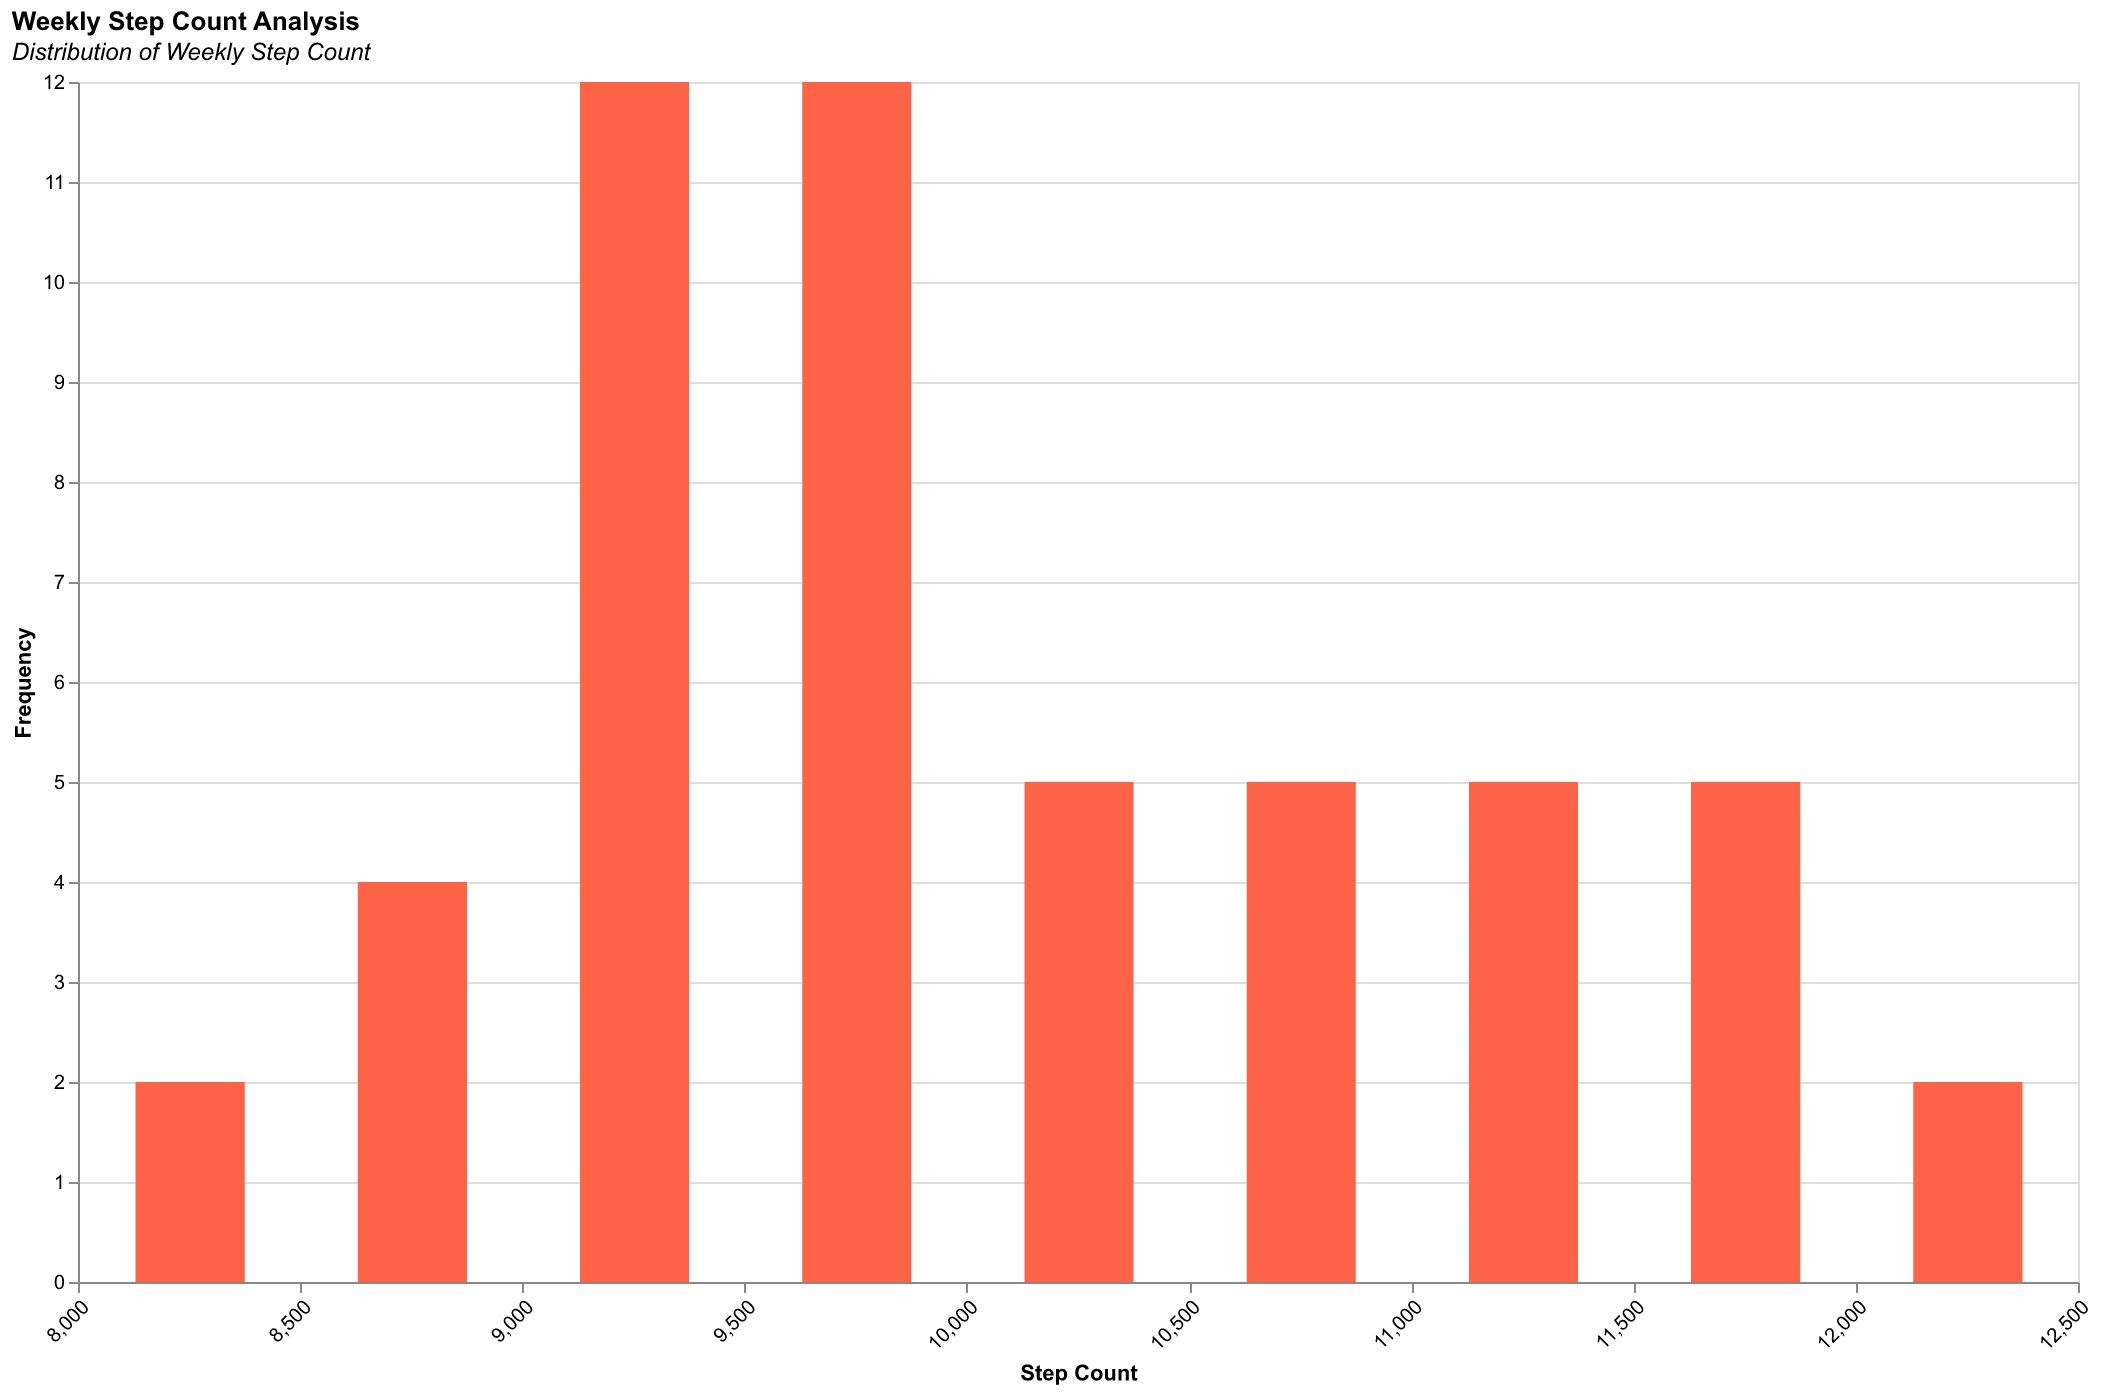

Data behind this chart, as committed beside it:
Week, Steps
2023-W01, 8000
2023-W02, 8500
2023-W03, 8700
2023-W04, 9000
2023-W05, 9300
2023-W06, 9500
2023-W07, 9700
2023-W08, 8000
2023-W09, 8700
2023-W10, 9100
2023-W11, 9200
2023-W12, 9400
2023-W13, 9500
2023-W14, 9600
2023-W15, 8800
2023-W16, 9200
2023-W17, 9300
2023-W18, 9400
2023-W19, 9500
2023-W20, 9600
2023-W21, 9700
2023-W22, 9000
2023-W23, 9100
2023-W24, 9200
2023-W25, 9300
2023-W26, 9500
2023-W27, 9600
2023-W28, 9700
2023-W29, 9800
2023-W30, 9900
2023-W31, 10000
2023-W32, 10100
2023-W33, 10200
2023-W34, 10300
2023-W35, 10400
2023-W36, 10500
2023-W37, 10600
2023-W38, 10700
2023-W39, 10800
2023-W40, 10900
2023-W41, 11000
2023-W42, 11100
2023-W43, 11200
2023-W44, 11300
2023-W45, 11400
2023-W46, 11500
2023-W47, 11600
2023-W48, 11700
2023-W49, 11800
2023-W50, 11900
2023-W51, 12000
2023-W52, 12100
